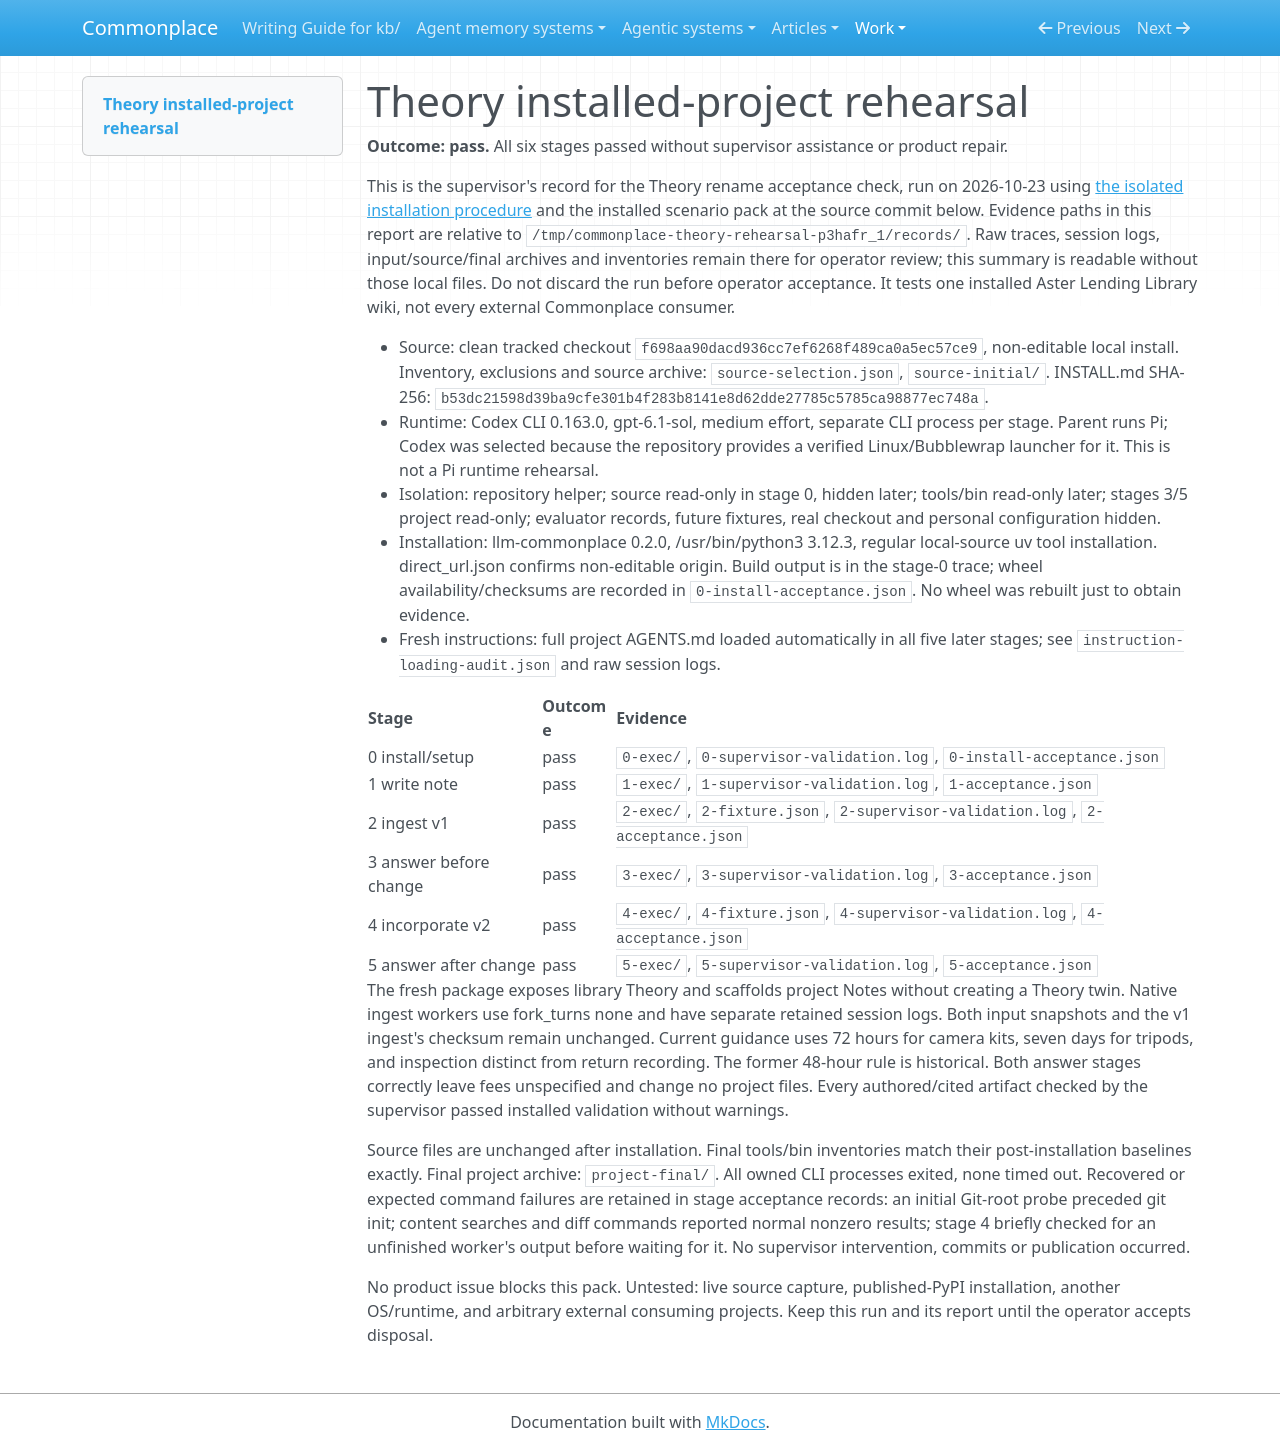

repository: zby/commonplace · page: work/theory-collection-rename/installed-rehearsal/index.html · generator: mkdocs

# Theory installed-project rehearsal

**Outcome: pass.** All six stages passed without supervisor assistance or product repair.

This is the supervisor's record for the Theory rename acceptance check, run on
2026-10-23 using [the isolated installation procedure](../../instructions/test-installed-commonplace.md)
and the installed scenario pack at the source commit below. Evidence paths in
this report are relative to
`/tmp/commonplace-theory-rehearsal-p3hafr_1/records/`. Raw traces, session logs,
input/source/final archives and inventories remain there for operator review;
this summary is readable without those local files. Do not discard the run
before operator acceptance. It tests one installed Aster Lending Library wiki,
not every external Commonplace consumer.

- Source: clean tracked checkout `f698aa90dacd936cc7ef6268f489ca0a5ec57ce9`, non-editable local install.
  Inventory, exclusions and source archive: `source-selection.json`, `source-initial/`.
  INSTALL.md SHA-256: `b53dc21598d39ba9cfe301b4f283b8141e8d62dde27785c5785ca98877ec748a`.
- Runtime: Codex CLI 0.163.0, gpt-6.1-sol, medium effort, separate CLI process per stage.
  Parent runs Pi; Codex was selected because the repository provides a verified
  Linux/Bubblewrap launcher for it. This is not a Pi runtime rehearsal.
- Isolation: repository helper; source read-only in stage 0, hidden later;
  tools/bin read-only later; stages 3/5 project read-only; evaluator records,
  future fixtures, real checkout and personal configuration hidden.
- Installation: llm-commonplace 0.2.0, /usr/bin/python3 3.12.3, regular local-source
  uv tool installation. direct_url.json confirms non-editable origin. Build
  output is in the stage-0 trace; wheel availability/checksums are recorded in
  `0-install-acceptance.json`. No wheel was rebuilt just to obtain evidence.
- Fresh instructions: full project AGENTS.md loaded automatically in all five
  later stages; see `instruction-loading-audit.json` and raw session logs.

| Stage | Outcome | Evidence |
|---|---|---|
| 0 install/setup | pass | `0-exec/`, `0-supervisor-validation.log`, `0-install-acceptance.json` |
| 1 write note | pass | `1-exec/`, `1-supervisor-validation.log`, `1-acceptance.json` |
| 2 ingest v1 | pass | `2-exec/`, `2-fixture.json`, `2-supervisor-validation.log`, `2-acceptance.json` |
| 3 answer before change | pass | `3-exec/`, `3-supervisor-validation.log`, `3-acceptance.json` |
| 4 incorporate v2 | pass | `4-exec/`, `4-fixture.json`, `4-supervisor-validation.log`, `4-acceptance.json` |
| 5 answer after change | pass | `5-exec/`, `5-supervisor-validation.log`, `5-acceptance.json` |

The fresh package exposes library Theory and scaffolds project Notes without
creating a Theory twin. Native ingest workers use fork_turns none and have
separate retained session logs. Both input snapshots and the v1 ingest's checksum
remain unchanged. Current guidance uses 72 hours for camera kits, seven days for
tripods, and inspection distinct from return recording. The former 48-hour rule
is historical. Both answer stages correctly leave fees unspecified and change
no project files. Every authored/cited artifact checked by the supervisor passed
installed validation without warnings.

Source files are unchanged after installation. Final tools/bin inventories
match their post-installation baselines exactly. Final project archive:
`project-final/`. All owned CLI processes exited, none timed out. Recovered or
expected command failures are retained in stage acceptance records: an initial
Git-root probe preceded git init; content searches and diff commands reported
normal nonzero results; stage 4 briefly checked for an unfinished worker's output
before waiting for it. No supervisor intervention, commits or publication occurred.

No product issue blocks this pack. Untested: live source capture, published-PyPI
installation, another OS/runtime, and arbitrary external consuming projects.
Keep this run and its report until the operator accepts disposal.
